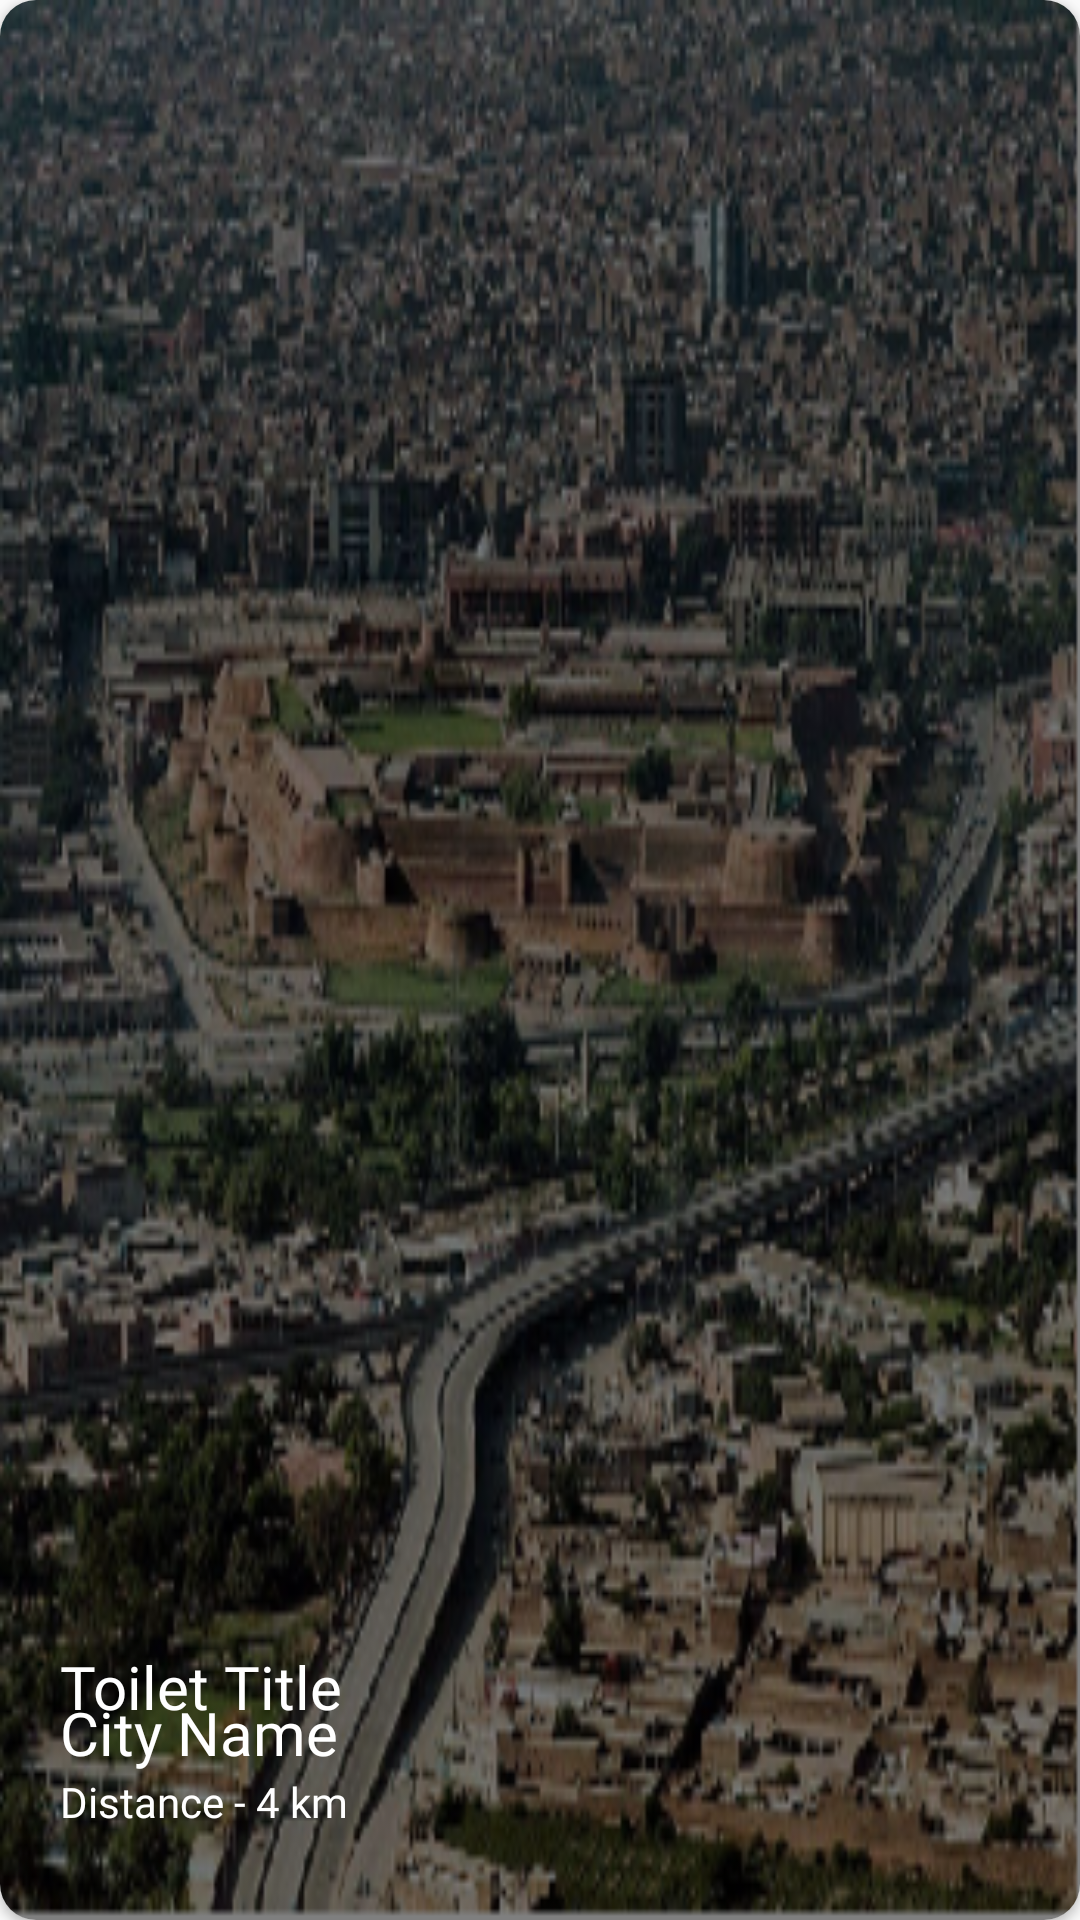

Reconstruct the res/layout file that produces this screen, plus the resources it refers to.
<!-- AndroidManifest.xml: application theme AppTheme -->
<!-- res/layout/layout_row_nearby_toilet.xml -->
<?xml version="1.0" encoding="UTF-8"?>
<android.support.v7.widget.CardView xmlns:android="http://schemas.android.com/apk/res/android"
        xmlns:app="http://schemas.android.com/apk/res-auto"
        android:layout_width="@dimen/cardview_nearby_width"
        android:layout_height="wrap_content"
        android:layout_marginLeft="@dimen/cardview_nearby_margin_left_right"
        android:layout_marginRight="@dimen/cardview_nearby_margin_left_right"
        app:cardCornerRadius="@dimen/card_radius">

    <ImageView
            android:id="@+id/imgNearbyToilet"
            android:layout_width="match_parent"
            android:layout_height="match_parent"
            android:adjustViewBounds="true"
            android:scaleType="fitXY"
            android:src="@drawable/img_toilet_1" />
    <RelativeLayout
            android:layout_width="match_parent"
            android:layout_height="match_parent">


        <TextView
                android:id="@+id/tvToiletName"
                android:layout_width="wrap_content"
                android:layout_height="wrap_content"
                android:layout_above="@id/tvToiletCity"
                android:layout_marginLeft="@dimen/tv_toilet_margin_left"
                android:layout_marginRight="@dimen/tv_toilet_margin_left"
                android:fontFamily="@font/font_cairo_bold"
                android:text="Toilet Title"
                android:textColor="@android:color/white"
                android:textSize="@dimen/tv_public_toilet_txt_size" />

        <TextView
                android:id="@+id/tvToiletCity"
                android:layout_width="wrap_content"
                android:layout_height="wrap_content"
                android:layout_above="@id/tvToiletDistance"
                android:layout_marginLeft="@dimen/tv_toilet_margin_left"
                android:layout_marginRight="@dimen/tv_toilet_margin_left"
                android:fontFamily="@font/font_cairo_regular"
                android:text="City Name"
                android:layout_marginTop="-12dp"
                android:textColor="@android:color/white"
                android:textSize="@dimen/tv_public_toilet_txt_size" />

        <TextView
                android:id="@+id/tvToiletDistance"
                android:layout_width="wrap_content"
                android:layout_height="wrap_content"
                android:layout_alignParentBottom="true"
                android:layout_marginLeft="@dimen/tv_toilet_margin_left"
                android:layout_marginRight="@dimen/tv_toilet_margin_left"
                android:layout_marginBottom="@dimen/tv_toilet_name_margin_bottom"
                android:fontFamily="@font/font_cairo_regular"
                android:text="Distance - 4 km"
                android:textColor="@android:color/white"
                android:textSize="@dimen/tv_toilet_verfied_txt_size" />

    </RelativeLayout>

</android.support.v7.widget.CardView>
<!-- resources referenced by this layout -->
<resources>
  <dimen name="card_radius">12dp</dimen>
  <dimen name="cardview_nearby_margin_left_right">15dp</dimen>
  <dimen name="cardview_nearby_width">280dp</dimen>
  <dimen name="tv_public_toilet_txt_size">20sp</dimen>
  <dimen name="tv_toilet_margin_left">20dp</dimen>
  <dimen name="tv_toilet_name_margin_bottom">30dp</dimen>
  <dimen name="tv_toilet_verfied_txt_size">14sp</dimen>
  <!-- drawable img_toilet_1: png bitmap (drawable, 184948 bytes) -->
  <style name="AppTheme" parent="Theme.AppCompat.Light.NoActionBar">
          <item name="colorPrimary">@color/colorPrimary</item>
          <item name="colorPrimaryDark">@color/colorPrimaryDark</item>
          <item name="colorAccent">@color/colorAccent</item>
      </style>
  <color name="colorPrimary">#02dbc1</color>
  <color name="colorPrimaryDark">#0d8a90</color>
  <color name="colorAccent">#319ee5</color>
</resources>
